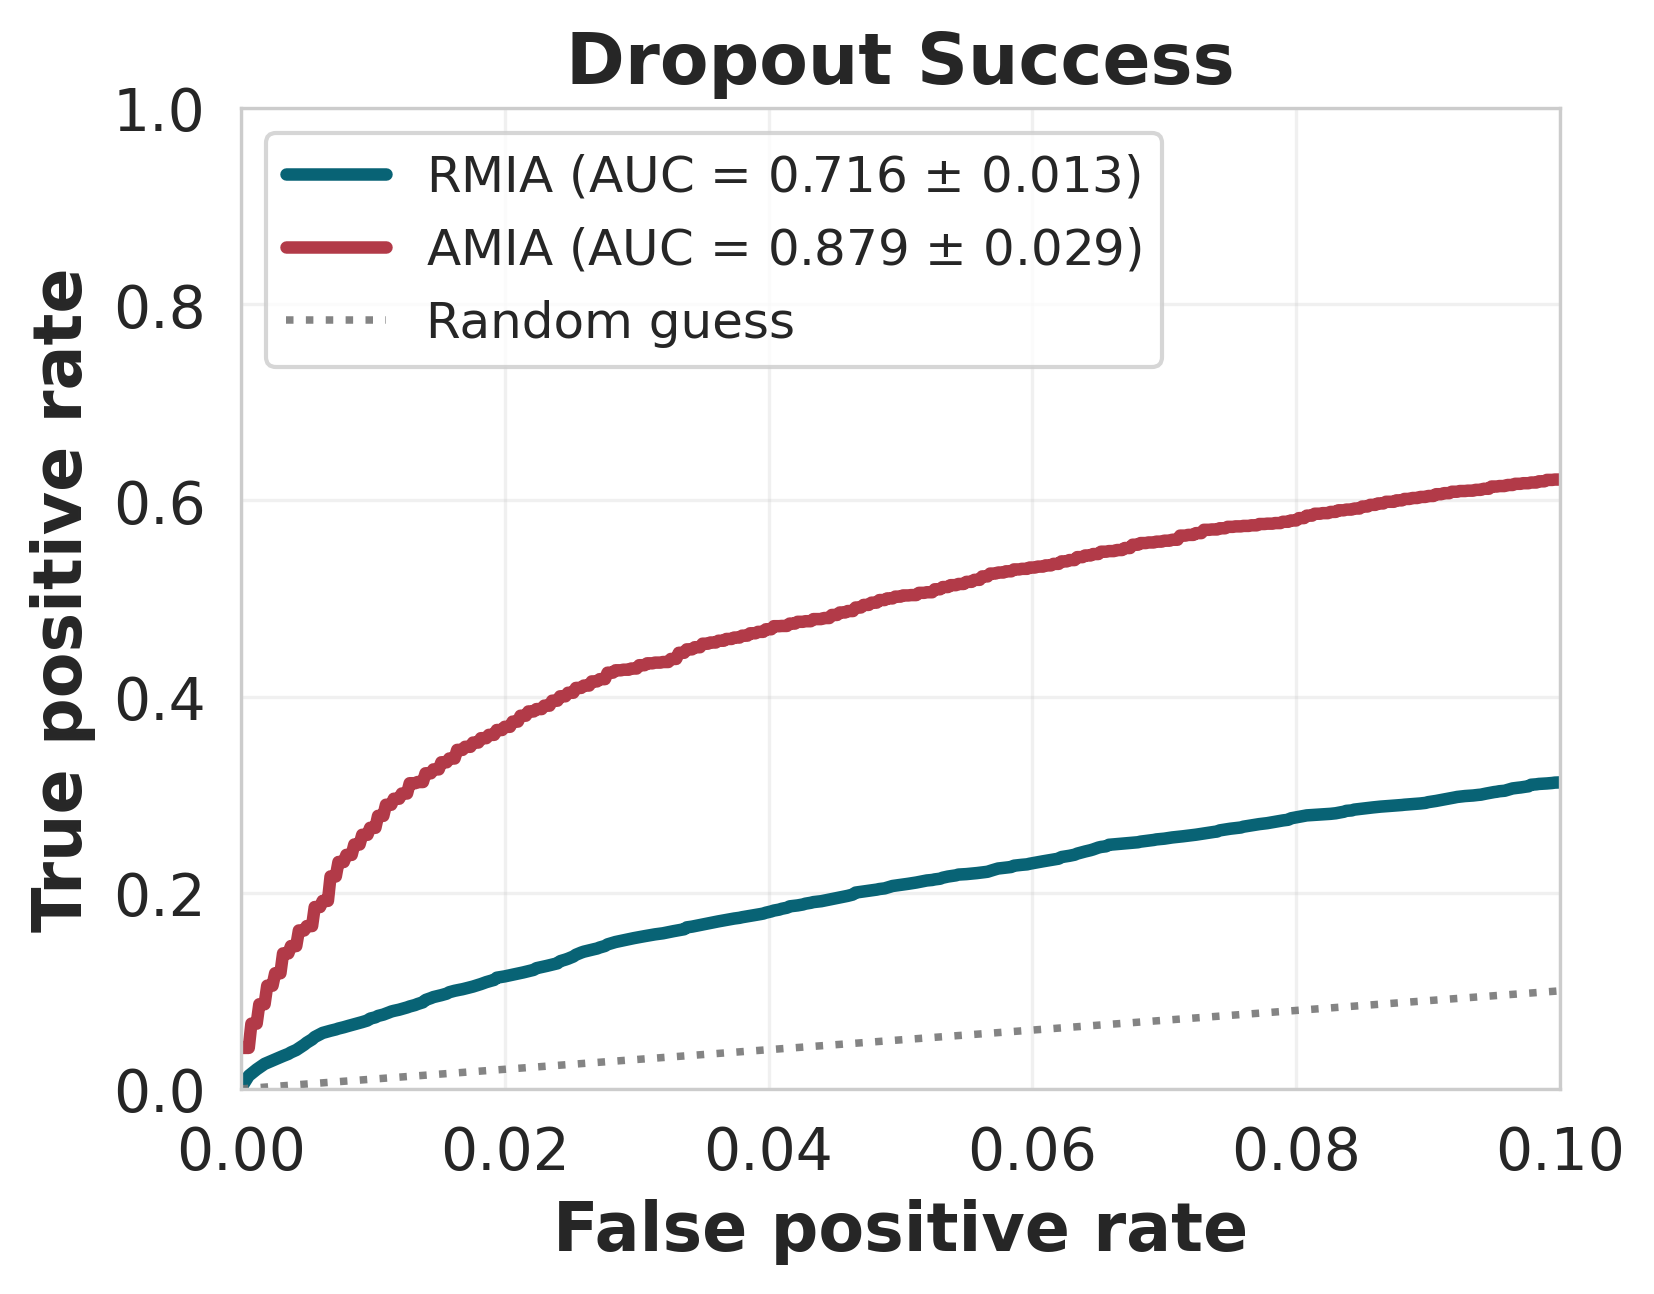

Data behind this chart, as committed beside it:
dataset, model, attack, attack_label, score_col, fpr, mean_tpr, std_tpr_across_seeds, mean_auc, std_auc_across_seeds, n_seeds
dropout_success, tabpfn, rmia, RMIA, rmia_score, 0.0, 0.0004822, 0.001078, 0.7158, 0.01336, 5
dropout_success, tabpfn, rmia, RMIA, rmia_score, 0.0002, 0.004782, 0.004232, 0.7158, 0.01336, 5
dropout_success, tabpfn, rmia, RMIA, rmia_score, 0.0004, 0.009082, 0.008585, 0.7158, 0.01336, 5
dropout_success, tabpfn, rmia, RMIA, rmia_score, 0.0006, 0.01338, 0.01298, 0.7158, 0.01336, 5
dropout_success, tabpfn, rmia, RMIA, rmia_score, 0.0008, 0.01557, 0.01284, 0.7158, 0.01336, 5
dropout_success, tabpfn, rmia, RMIA, rmia_score, 0.001, 0.01774, 0.01273, 0.7158, 0.01336, 5
dropout_success, tabpfn, rmia, RMIA, rmia_score, 0.0012, 0.0199, 0.01271, 0.7158, 0.01336, 5
dropout_success, tabpfn, rmia, RMIA, rmia_score, 0.0014, 0.02177, 0.01299, 0.7158, 0.01336, 5
dropout_success, tabpfn, rmia, RMIA, rmia_score, 0.0016, 0.02362, 0.0134, 0.7158, 0.01336, 5
dropout_success, tabpfn, rmia, RMIA, rmia_score, 0.0018, 0.02548, 0.01392, 0.7158, 0.01336, 5
dropout_success, tabpfn, rmia, RMIA, rmia_score, 0.002, 0.02662, 0.01403, 0.7158, 0.01336, 5
dropout_success, tabpfn, rmia, RMIA, rmia_score, 0.0022, 0.02774, 0.01413, 0.7158, 0.01336, 5
dropout_success, tabpfn, rmia, RMIA, rmia_score, 0.0024, 0.02885, 0.01423, 0.7158, 0.01336, 5
dropout_success, tabpfn, rmia, RMIA, rmia_score, 0.0026, 0.03005, 0.01422, 0.7158, 0.01336, 5
dropout_success, tabpfn, rmia, RMIA, rmia_score, 0.0028, 0.03126, 0.01422, 0.7158, 0.01336, 5
dropout_success, tabpfn, rmia, RMIA, rmia_score, 0.003, 0.03247, 0.01423, 0.7158, 0.01336, 5
dropout_success, tabpfn, rmia, RMIA, rmia_score, 0.0032, 0.03356, 0.0144, 0.7158, 0.01336, 5
dropout_success, tabpfn, rmia, RMIA, rmia_score, 0.0034, 0.03463, 0.01462, 0.7158, 0.01336, 5
dropout_success, tabpfn, rmia, RMIA, rmia_score, 0.0036, 0.03571, 0.01486, 0.7158, 0.01336, 5
dropout_success, tabpfn, rmia, RMIA, rmia_score, 0.0038, 0.03726, 0.01493, 0.7158, 0.01336, 5
dropout_success, tabpfn, rmia, RMIA, rmia_score, 0.004, 0.03846, 0.01514, 0.7158, 0.01336, 5
dropout_success, tabpfn, rmia, RMIA, rmia_score, 0.0042, 0.03967, 0.01538, 0.7158, 0.01336, 5
dropout_success, tabpfn, rmia, RMIA, rmia_score, 0.0044, 0.04141, 0.01476, 0.7158, 0.01336, 5
dropout_success, tabpfn, rmia, RMIA, rmia_score, 0.0046, 0.04321, 0.01406, 0.7158, 0.01336, 5
dropout_success, tabpfn, rmia, RMIA, rmia_score, 0.0048, 0.04502, 0.01337, 0.7158, 0.01336, 5
dropout_success, tabpfn, rmia, RMIA, rmia_score, 0.005, 0.04717, 0.01334, 0.7158, 0.01336, 5
dropout_success, tabpfn, rmia, RMIA, rmia_score, 0.0052, 0.04882, 0.01242, 0.7158, 0.01336, 5
dropout_success, tabpfn, rmia, RMIA, rmia_score, 0.0054, 0.05047, 0.01152, 0.7158, 0.01336, 5
dropout_success, tabpfn, rmia, RMIA, rmia_score, 0.0056, 0.05289, 0.01027, 0.7158, 0.01336, 5
dropout_success, tabpfn, rmia, RMIA, rmia_score, 0.0058, 0.05431, 0.009586, 0.7158, 0.01336, 5
dropout_success, tabpfn, rmia, RMIA, rmia_score, 0.006, 0.05573, 0.008913, 0.7158, 0.01336, 5
dropout_success, tabpfn, rmia, RMIA, rmia_score, 0.0062, 0.05708, 0.008966, 0.7158, 0.01336, 5
dropout_success, tabpfn, rmia, RMIA, rmia_score, 0.0064, 0.05787, 0.008832, 0.7158, 0.01336, 5
dropout_success, tabpfn, rmia, RMIA, rmia_score, 0.0066, 0.05865, 0.008721, 0.7158, 0.01336, 5
dropout_success, tabpfn, rmia, RMIA, rmia_score, 0.0068, 0.05933, 0.008762, 0.7158, 0.01336, 5
dropout_success, tabpfn, rmia, RMIA, rmia_score, 0.007, 0.05999, 0.00885, 0.7158, 0.01336, 5
dropout_success, tabpfn, rmia, RMIA, rmia_score, 0.0072, 0.06065, 0.008961, 0.7158, 0.01336, 5
dropout_success, tabpfn, rmia, RMIA, rmia_score, 0.0074, 0.06155, 0.009257, 0.7158, 0.01336, 5
dropout_success, tabpfn, rmia, RMIA, rmia_score, 0.0076, 0.06221, 0.009421, 0.7158, 0.01336, 5
dropout_success, tabpfn, rmia, RMIA, rmia_score, 0.0078, 0.06288, 0.009613, 0.7158, 0.01336, 5
dropout_success, tabpfn, rmia, RMIA, rmia_score, 0.008, 0.06371, 0.01009, 0.7158, 0.01336, 5
dropout_success, tabpfn, rmia, RMIA, rmia_score, 0.0082, 0.06443, 0.01041, 0.7158, 0.01336, 5
dropout_success, tabpfn, rmia, RMIA, rmia_score, 0.0084, 0.06515, 0.01075, 0.7158, 0.01336, 5
dropout_success, tabpfn, rmia, RMIA, rmia_score, 0.0086, 0.06587, 0.0111, 0.7158, 0.01336, 5
dropout_success, tabpfn, rmia, RMIA, rmia_score, 0.0088, 0.06659, 0.01147, 0.7158, 0.01336, 5
dropout_success, tabpfn, rmia, RMIA, rmia_score, 0.009, 0.06731, 0.01185, 0.7158, 0.01336, 5
dropout_success, tabpfn, rmia, RMIA, rmia_score, 0.0092, 0.06812, 0.01214, 0.7158, 0.01336, 5
dropout_success, tabpfn, rmia, RMIA, rmia_score, 0.0094, 0.06894, 0.01242, 0.7158, 0.01336, 5
dropout_success, tabpfn, rmia, RMIA, rmia_score, 0.0096, 0.06977, 0.01271, 0.7158, 0.01336, 5
dropout_success, tabpfn, rmia, RMIA, rmia_score, 0.0098, 0.07168, 0.01435, 0.7158, 0.01336, 5
dropout_success, tabpfn, rmia, RMIA, rmia_score, 0.01, 0.07234, 0.01448, 0.7158, 0.01336, 5
dropout_success, tabpfn, rmia, RMIA, rmia_score, 0.0102, 0.07301, 0.01462, 0.7158, 0.01336, 5
dropout_success, tabpfn, rmia, RMIA, rmia_score, 0.0104, 0.07441, 0.01489, 0.7158, 0.01336, 5
dropout_success, tabpfn, rmia, RMIA, rmia_score, 0.0106, 0.07509, 0.01543, 0.7158, 0.01336, 5
dropout_success, tabpfn, rmia, RMIA, rmia_score, 0.0108, 0.07577, 0.01597, 0.7158, 0.01336, 5
dropout_success, tabpfn, rmia, RMIA, rmia_score, 0.011, 0.07674, 0.0163, 0.7158, 0.01336, 5
dropout_success, tabpfn, rmia, RMIA, rmia_score, 0.0112, 0.07781, 0.01657, 0.7158, 0.01336, 5
dropout_success, tabpfn, rmia, RMIA, rmia_score, 0.0114, 0.07888, 0.01685, 0.7158, 0.01336, 5
dropout_success, tabpfn, rmia, RMIA, rmia_score, 0.0116, 0.07959, 0.01702, 0.7158, 0.01336, 5
dropout_success, tabpfn, rmia, RMIA, rmia_score, 0.0118, 0.08018, 0.01716, 0.7158, 0.01336, 5
... 1,302 more rows
